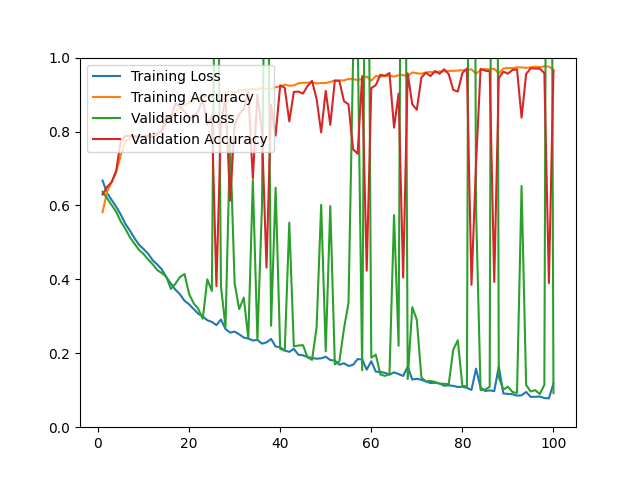

The table this chart was drawn from, first rows:
epoch, loss, acc, val_loss, val_acc
1, 0.6673, 0.5818, 0.6366, 0.6295
2, 0.6336, 0.6374, 0.6197, 0.6500
3, 0.6148, 0.6636, 0.6010, 0.6630
4, 0.5964, 0.6897, 0.5825, 0.6945
5, 0.5754, 0.7367, 0.5564, 0.7744
6, 0.5506, 0.7715, 0.5370, 0.7883
7, 0.5321, 0.7820, 0.5141, 0.7874
8, 0.5117, 0.7840, 0.4966, 0.7883
9, 0.4936, 0.7863, 0.4797, 0.7855
10, 0.4819, 0.7865, 0.4688, 0.7874
11, 0.4696, 0.7863, 0.4540, 0.7892
12, 0.4518, 0.7918, 0.4409, 0.7846
13, 0.4404, 0.7964, 0.4251, 0.7929
14, 0.4272, 0.8045, 0.4172, 0.8013
15, 0.4060, 0.8219, 0.4072, 0.8422
16, 0.3885, 0.8358, 0.3741, 0.8375
17, 0.3720, 0.8493, 0.3883, 0.8756
18, 0.3596, 0.8628, 0.4064, 0.8682
19, 0.3420, 0.8715, 0.4145, 0.8533
20, 0.3326, 0.8782, 0.3605, 0.8347
21, 0.3197, 0.8840, 0.3353, 0.8422
22, 0.3071, 0.8879, 0.3206, 0.8542
23, 0.2999, 0.8951, 0.2936, 0.8867
24, 0.2893, 0.8941, 0.4001, 0.8180
25, 0.2848, 0.8987, 0.3684, 0.8431
26, 0.2763, 0.9008, 1.817, 0.3816
27, 0.2912, 0.8958, 0.3807, 0.8245
28, 0.2656, 0.9054, 0.2716, 0.8914
29, 0.2560, 0.9076, 0.7779, 0.6128
30, 0.2585, 0.9052, 0.3896, 0.8180
31, 0.2514, 0.9099, 0.3194, 0.8468
32, 0.2425, 0.9129, 0.3508, 0.8607
33, 0.2398, 0.9136, 0.2403, 0.9062
34, 0.2347, 0.9148, 0.6682, 0.6732
35, 0.2359, 0.9134, 0.2362, 0.8997
36, 0.2261, 0.9182, 0.5977, 0.8013
37, 0.2294, 0.9151, 1.802, 0.4318
38, 0.2388, 0.9150, 0.2743, 0.8728
39, 0.2184, 0.9203, 0.6480, 0.7892
40, 0.2161, 0.9214, 0.2122, 0.9248
41, 0.2075, 0.9269, 0.2070, 0.9183
42, 0.2039, 0.9240, 0.5533, 0.8273
43, 0.2120, 0.9247, 0.2186, 0.9071
44, 0.1961, 0.9304, 0.2210, 0.9081
45, 0.1945, 0.9319, 0.2220, 0.9025
46, 0.1898, 0.9321, 0.1891, 0.9229
47, 0.1872, 0.9329, 0.1823, 0.9369
48, 0.1853, 0.9300, 0.2708, 0.8877
49, 0.1863, 0.9314, 0.6016, 0.7976
50, 0.1906, 0.9311, 0.2054, 0.9099
51, 0.1818, 0.9342, 0.5982, 0.8180
52, 0.1803, 0.9382, 0.1700, 0.9378
53, 0.1691, 0.9384, 0.1782, 0.9369
54, 0.1730, 0.9384, 0.2661, 0.8821
55, 0.1657, 0.9421, 0.3360, 0.8737
56, 0.1687, 0.9416, 0.9940, 0.7521
57, 0.1841, 0.9396, 1.077, 0.7400
58, 0.1834, 0.9415, 0.1539, 0.9499
59, 0.1557, 0.9489, 2.099, 0.4234
60, 0.1785, 0.9378, 0.1880, 0.9174
... 40 more rows
